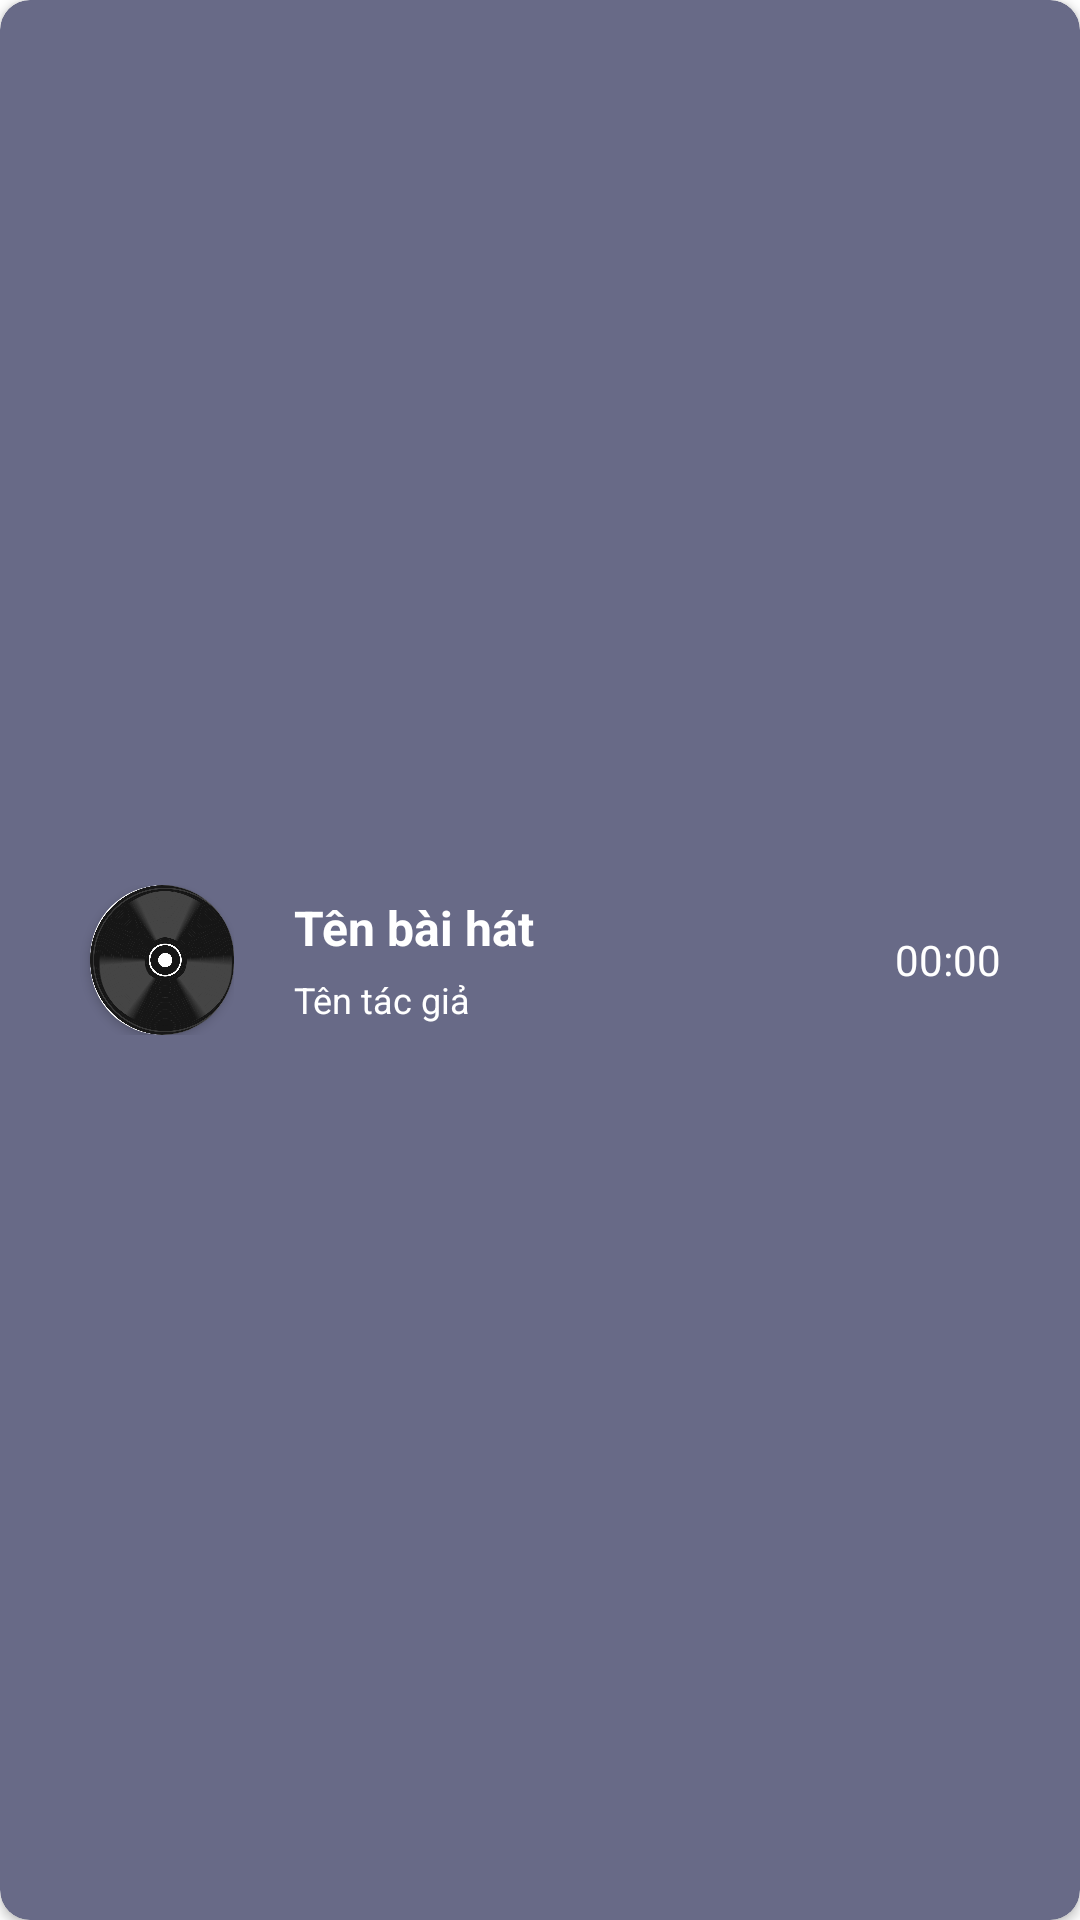

This screen was rendered from an Android layout file. Write that file and the resources it references.
<!-- AndroidManifest.xml: application theme Theme.DDWANMediaPlayer -->
<!-- res/layout/item.xml -->
<?xml version="1.0" encoding="utf-8"?>
<androidx.cardview.widget.CardView xmlns:android="http://schemas.android.com/apk/res/android"
    xmlns:app="http://schemas.android.com/apk/res-auto"
    xmlns:tools="http://schemas.android.com/tools"
    android:id="@+id/layout"
    android:layout_width="match_parent"
    android:layout_height="wrap_content"
    android:layout_marginHorizontal="20dp"
    android:layout_marginVertical="10dp"
    android:backgroundTint="@color/purple_1"
    android:elevation="10dp"
    app:cardCornerRadius="10dp">

    <LinearLayout
        android:weightSum="10"
        android:layout_width="match_parent"
        android:layout_height="match_parent"
        android:gravity="left|center_vertical"
        android:padding="10dp">

        <LinearLayout
            android:layout_weight="2"
            android:layout_width="0dp"
            android:layout_height="wrap_content">

            <androidx.cardview.widget.CardView
                android:layout_width="wrap_content"
                android:layout_height="wrap_content"
                android:layout_marginStart="20dp"
                app:cardCornerRadius="25dp">

                <ImageView
                    android:id="@+id/imagePodcast"
                    android:layout_width="50dp"
                    android:layout_height="50dp"
                    android:src="@drawable/music_icon" />
            </androidx.cardview.widget.CardView>
        </LinearLayout>

        <LinearLayout
            android:layout_weight="6"
            android:layout_width="0dp"
            android:layout_height="wrap_content"
            android:gravity="left"
            android:paddingLeft="20dp"
            android:orientation="vertical">

            <TextView
                android:id="@+id/name"
                android:layout_width="wrap_content"
                android:layout_height="wrap_content"
                android:text="Tên bài hát"
                android:textColor="@color/white"
                android:textSize="16sp"
                android:textStyle="bold" />

            <TextView
                android:id="@+id/artists_names"
                android:layout_width="wrap_content"
                android:layout_height="wrap_content"
                android:layout_marginTop="5dp"
                android:text="Tên tác giả"
                android:textColor="@color/white"
                android:textSize="12sp" />
        </LinearLayout>

        <TextView
            android:layout_weight="2"
            android:id="@+id/time"
            android:layout_width="0dp"
            android:layout_height="wrap_content"
            android:gravity="center"
            android:text="00:00"
            android:textColor="@color/white" />
    </LinearLayout>

</androidx.cardview.widget.CardView>
<!-- resources referenced by this layout -->
<resources>
  <color name="purple_1">#686A87</color>
  <color name="white">#FFFFFFFF</color>
  <!-- drawable music_icon: png bitmap (drawable, 341410 bytes) -->
  <style name="Theme.DDWANMediaPlayer" parent="Theme.MaterialComponents.DayNight.NoActionBar">
          
          <item name="colorPrimary">@color/purple_500</item>
          <item name="colorPrimaryVariant">@color/purple_700</item>
          <item name="colorOnPrimary">@color/white</item>
          
          <item name="colorSecondary">@color/teal_200</item>
          <item name="colorSecondaryVariant">@color/teal_700</item>
          <item name="colorOnSecondary">@color/black</item>
          
          <item name="android:statusBarColor" tools:targetApi="l">?attr/colorPrimaryVariant</item>
          
      </style>
  <color name="purple_500">#FF6200EE</color>
  <color name="purple_700">#FF3700B3</color>
  <color name="teal_200">#FF03DAC5</color>
  <color name="teal_700">#FF018786</color>
  <color name="black">#FF000000</color>
</resources>
